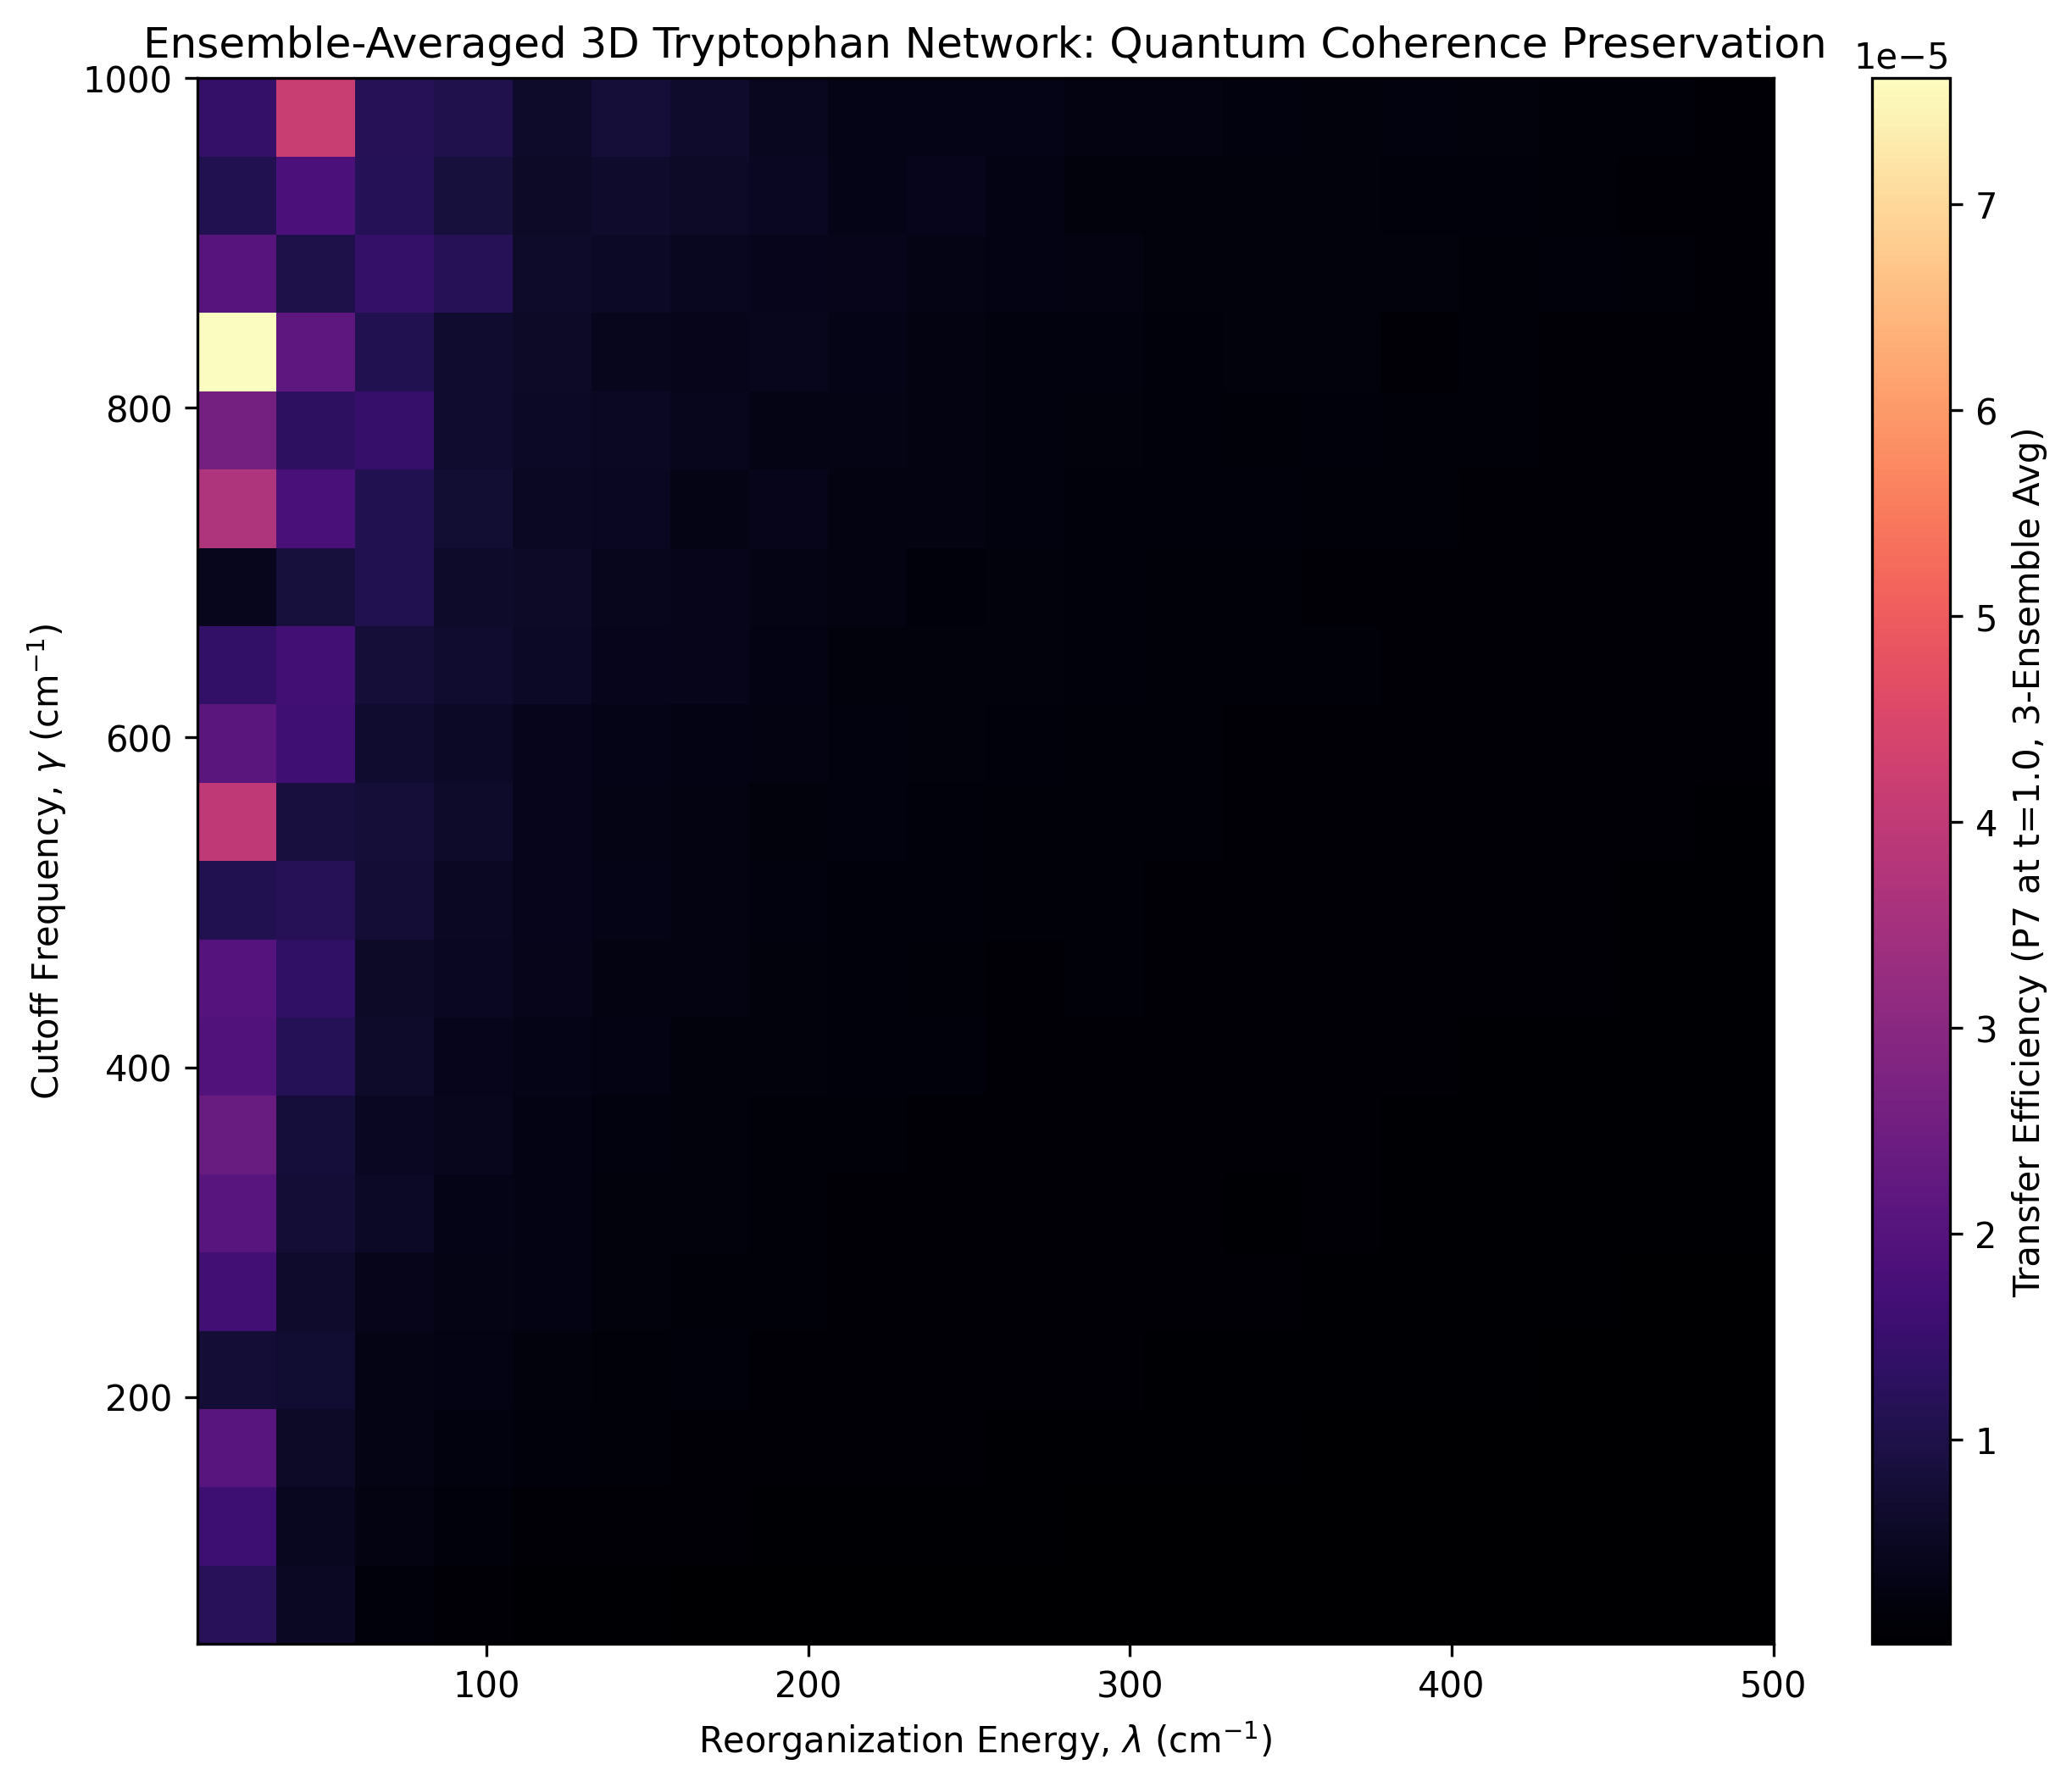

The script that saved this image:
"""
==============================================================================
Script: figure_8.py
Project: Scalable Python Pipeline for Non-Markovian Quantum Dynamics
Author: Jungbin Choi
License: MIT License
Description: 
    Provisional Biological Demonstration & Pipeline Validation.
    Executes a massively parallel 20x20 parameter sweep evaluating the 
    ensemble-averaged transfer efficiency across the complete 3D empirical 
    geometry. Features dynamic auto-checkpointing for cloud environments.
==============================================================================
"""

import numpy as np
import matplotlib.pyplot as plt
import itertools
import os
from qutip import Qobj, basis
from qutip.solver.heom import HEOMSolver, DrudeLorentzBath
import time
import gc
from google.colab import drive

def execute_ensemble_pipeline():
    print("Mounting Google Drive for persistent auto-checkpointing...")
    drive.mount('/content/drive')
    
    # Persistent storage paths for fault-tolerant execution
    save_path_npy = '/content/drive/MyDrive/N7_Ensemble_Sweep_results.npy'
    save_path_png = '/content/drive/MyDrive/N7_Ensemble_Sweep_heatmap.png'

    print("Initiating N=7 Ensemble-Averaged 3D Sweep (20x20 Grid) with Auto-Recovery...")

    # 1. Base System Parameters
    N = 7
    E_site_base = 35700.0
    V0 = 8.0
    R0 = 14.0
    T = 300.0  # Physiological temperature (300K) corresponding to approx 208 cm^-1

    # Empirical 3D Coordinates (in Angstroms)
    coords = np.array([
        [0.0, 0.0, 0.0],
        [14.0, 0.0, 0.0],
        [25.31, 11.31, 0.0],
        [44.40, 30.40, 0.0],
        [55.01, 41.01, 0.0],
        [69.15, 55.15, 0.0],
        [79.05, 65.05, 0.0]
    ])

    # 2. Distance Matrix and Hamiltonian Mapping
    R_matrix = np.zeros((N, N))
    for i in range(N):
        for j in range(N):
            if i != j:
                R_matrix[i, j] = np.linalg.norm(coords[i] - coords[j])

    kappa_factor = np.sqrt(2.0 / 3.0)  # Isotropic orientation factor

    H_base = np.zeros((N, N))
    for i in range(N):
        for j in range(N):
            if i != j:
                H_base[i, j] = V0 * kappa_factor * (R0 / R_matrix[i, j])**3

    psi0 = basis(N, 0)
    rho0 = psi0 * psi0.dag()
    tlist = np.linspace(0, 1.0, 50)
    Q_ops = [basis(N, i) * basis(N, i).dag() for i in range(N)]

    # 3. Core Simulation Logic with Static Disorder (Monte Carlo)
    def run_ensemble_model(lam, gamma, n_traj=3):
        baths = [DrudeLorentzBath(Q_ops[i], lam=lam, gamma=gamma, T=T, Nk=1) for i in range(N)]
        P7_sum = 0.0

        for traj in range(n_traj):
            H_MC = H_base.copy()
            # Inject Gaussian static disorder to site energies
            for i in range(N):
                H_MC[i, i] = E_site_base + np.random.normal(0, 50.0)

            try:
                solver = HEOMSolver(Qobj(H_MC), baths, max_depth=3)
                result = solver.run(rho0, tlist)
                P7_sum += result.states[-1][N-1, N-1].real

                # Aggressive memory management for constrained hardware
                del solver
                del result
                gc.collect()

            except MemoryError:
                # Truncation limits hit: return NaN for parameter combination
                return [lam, gamma, np.nan]

        return [lam, gamma, P7_sum / n_traj]

    # 4. Phase-Space Grid Generation
    lam_range = np.linspace(10, 500, 20)
    gamma_range = np.linspace(50, 1000, 20)
    param_grid = list(itertools.product(lam_range, gamma_range))

    results = []
    start_idx = 0

    # ==========================================
    # Fault Tolerance: Auto-Recovery / Resume Logic
    # ==========================================
    if os.path.exists(save_path_npy):
        try:
            previous_results = np.load(save_path_npy)
            results = previous_results.tolist()
            start_idx = len(results)
            print(f"\n[INFO] Validated checkpoint found. Resuming execution from node {start_idx}...\n")
        except:
            print("\n[WARNING] Checkpoint corrupted or unreadable. Initiating fresh sweep.\n")

    if start_idx < len(param_grid):
        start_time = time.time()
        print(f"Executing sequential loop for real-time serialization: Node {start_idx+1} to {len(param_grid)}...")

        for idx in range(start_idx, len(param_grid)):
            l, g = param_grid[idx]

            step_start = time.time()
            res = run_ensemble_model(l, g)
            results.append(res)
            step_end = time.time()

            print(f"[{idx+1}/{len(param_grid)}] Lam={l:.1f}, Gamma={g:.1f} completed in {step_end - step_start:.1f}s")

            # Auto-checkpoint every 10 iterations to bypass execution halts
            if (idx + 1) % 10 == 0:
                np.save(save_path_npy, np.array(results))
                print(f"  => [CHECKPOINT] State securely serialized at node {idx+1}.")

        end_time = time.time()
        print(f"\n[COMPLETED] Sweep execution finished. Total segment time: {end_time - start_time:.2f} seconds")

    # ==========================================
    # Final Data Serialization and Visualization
    # ==========================================
    results_array = np.array(results)
    np.save(save_path_npy, results_array)
    print(f"Final dataset synchronized to '{save_path_npy}'.")

    if len(results_array) == len(param_grid):
        Z = results_array[:, 2].reshape(20, 20).T

        plt.figure(figsize=(10, 8))
        im = plt.imshow(Z, extent=[10, 500, 50, 1000], origin='lower', aspect='auto', cmap='magma')
        
        # Scientific notation formatting for extremely low probability values
        cbar = plt.colorbar(im, label="Transfer Efficiency (P7 at t=1.0, 3-Ensemble Avg)")
        cbar.formatter.set_powerlimits((0, 0))

        plt.xlabel(r"Reorganization Energy, $\lambda$ (cm$^{-1}$)")
        plt.ylabel(r"Cutoff Frequency, $\gamma$ (cm$^{-1}$)")
        
        # Set standardized title aligned with manuscript caption
        plt.title("Ensemble-Averaged 3D Tryptophan Network: Quantum Coherence Preservation")
        
        output_filename = "Figure_8.png"
        plt.savefig(output_filename, dpi=300, bbox_inches='tight')
        # Also save to drive for persistence
        plt.savefig(save_path_png, dpi=300, bbox_inches='tight')
        print(f"Heatmap rendered and saved as '{output_filename}'.")
        
        plt.show()
    else:
        print("Execution halted prior to completion. Re-run script to resume from latest checkpoint.")

if __name__ == "__main__":
    execute_ensemble_pipeline()
